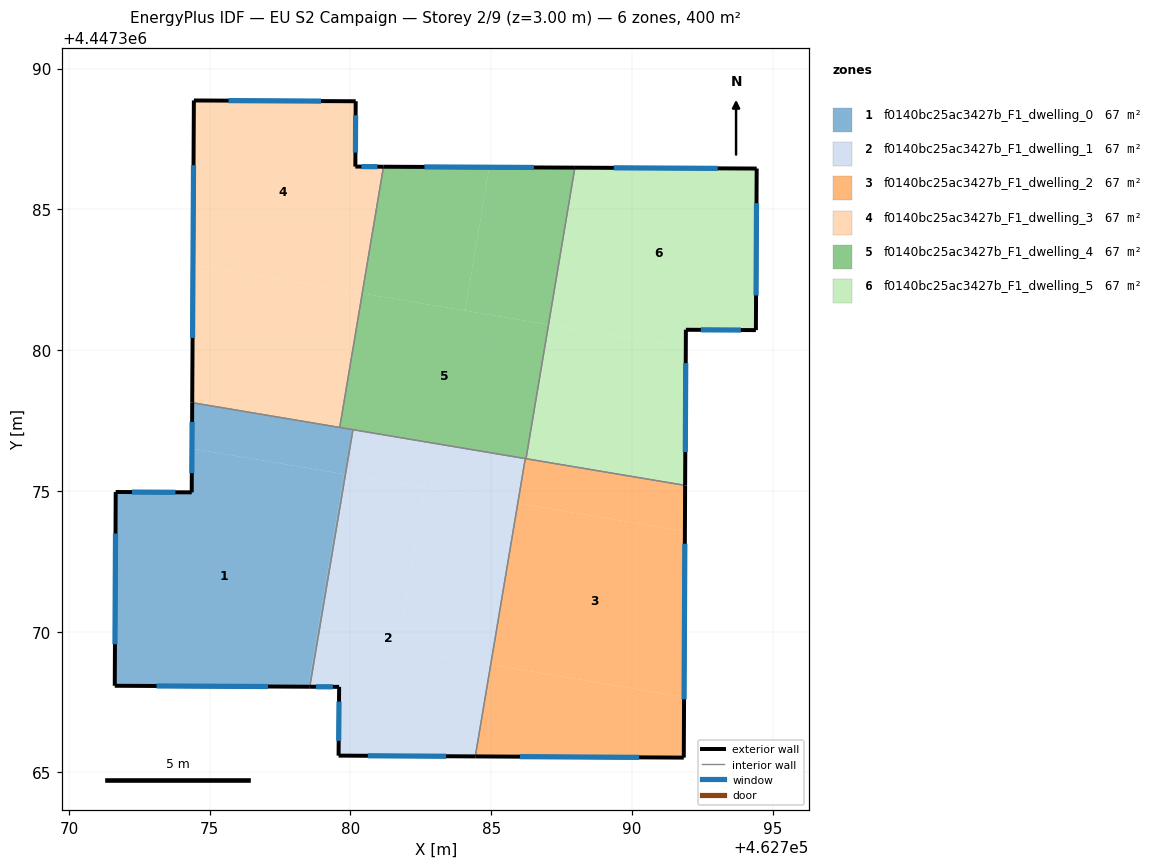
=== STOREY PLAN SPEC (per zone: floor XY polygon, exterior-wall plan segments, windows/doors) ===
zone 1: f0140bc25ac3427b_F1_dwelling_0  (66.7 m²)
  floor: (462779.77, 4447375.60) (462778.50, 4447368.05) (462771.63, 4447368.08) (462771.66, 4447374.96) (462774.36, 4447374.95) (462774.37, 4447376.50)
  floor: (462779.82, 4447375.59) (462778.55, 4447368.04) (462778.50, 4447368.05) (462779.77, 4447375.60)
  floor: (462780.09, 4447377.17) (462779.82, 4447375.59) (462774.37, 4447376.50) (462774.38, 4447378.13)
  exterior wall: (462774.38, 4447378.13) – (462774.36, 4447374.95)  [3.2 m]
    window: (462774.38, 4447377.45) – (462774.36, 4447375.63)  [3.1 m²]
  exterior wall: (462771.63, 4447368.08) – (462778.55, 4447368.04)  [6.9 m]
    window: (462773.11, 4447368.07) – (462777.07, 4447368.05)  [6.8 m²]
  exterior wall: (462771.66, 4447374.96) – (462771.63, 4447368.08)  [6.9 m]
    window: (462771.65, 4447373.49) – (462771.64, 4447369.55)  [6.7 m²]
  exterior wall: (462774.36, 4447374.95) – (462771.66, 4447374.96)  [2.7 m]
    window: (462773.78, 4447374.95) – (462772.24, 4447374.96)  [2.6 m²]
  interior walls: 3
zone 2: f0140bc25ac3427b_F1_dwelling_1  (66.7 m²)
  floor: (462782.65, 4447375.11) (462781.68, 4447369.38) (462784.98, 4447368.83) (462784.43, 4447365.57) (462779.58, 4447365.60) (462779.60, 4447368.04) (462778.55, 4447368.04) (462779.82, 4447375.59)
  floor: (462785.94, 4447374.56) (462784.98, 4447368.83) (462781.68, 4447369.38) (462782.65, 4447375.11)
  floor: (462786.21, 4447376.15) (462785.94, 4447374.56) (462782.61, 4447375.12) (462782.87, 4447376.71)
  floor: (462782.87, 4447376.71) (462782.61, 4447375.12) (462779.82, 4447375.59) (462780.09, 4447377.17)
  exterior wall: (462779.58, 4447365.60) – (462784.43, 4447365.57)  [4.9 m]
    window: (462780.62, 4447365.59) – (462783.39, 4447365.58)  [4.8 m²]
  exterior wall: (462779.60, 4447368.04) – (462779.58, 4447365.60)  [2.4 m]
    window: (462779.59, 4447367.52) – (462779.58, 4447366.12)  [2.4 m²]
  exterior wall: (462778.55, 4447368.04) – (462779.60, 4447368.04)  [1.0 m]
    window: (462778.78, 4447368.04) – (462779.37, 4447368.04)  [1.0 m²]
  interior walls: 3
zone 3: f0140bc25ac3427b_F1_dwelling_2  (66.7 m²)
  floor: (462791.88, 4447373.56) (462791.85, 4447367.68) (462784.98, 4447368.83) (462785.94, 4447374.56)
  floor: (462791.85, 4447367.68) (462791.84, 4447365.53) (462784.43, 4447365.57) (462784.98, 4447368.83)
  floor: (462791.89, 4447375.20) (462791.88, 4447373.56) (462785.94, 4447374.56) (462786.21, 4447376.15)
  exterior wall: (462791.84, 4447365.53) – (462791.89, 4447375.20)  [9.7 m]
    window: (462791.85, 4447367.60) – (462791.87, 4447373.12)  [9.5 m²]
  exterior wall: (462784.43, 4447365.57) – (462791.84, 4447365.53)  [7.4 m]
    window: (462786.02, 4447365.56) – (462790.25, 4447365.54)  [7.3 m²]
  interior walls: 3
zone 4: f0140bc25ac3427b_F1_dwelling_3  (66.7 m²)
  floor: (462780.18, 4447388.84) (462780.17, 4447386.52) (462781.17, 4447386.51) (462780.42, 4447382.02) (462774.41, 4447383.02) (462774.44, 4447388.87)
  floor: (462780.42, 4447382.02) (462779.62, 4447377.25) (462774.38, 4447378.13) (462774.41, 4447383.02)
  exterior wall: (462774.44, 4447388.87) – (462774.38, 4447378.13)  [10.7 m]
    window: (462774.43, 4447386.57) – (462774.39, 4447380.43)  [10.5 m²]
  exterior wall: (462780.18, 4447388.84) – (462774.44, 4447388.87)  [5.7 m]
    window: (462778.95, 4447388.84) – (462775.67, 4447388.86)  [5.6 m²]
  exterior wall: (462780.17, 4447386.52) – (462780.18, 4447388.84)  [2.3 m]
    window: (462780.18, 4447387.01) – (462780.18, 4447388.34)  [2.3 m²]
  exterior wall: (462781.17, 4447386.51) – (462780.17, 4447386.52)  [1.0 m]
    window: (462780.96, 4447386.51) – (462780.39, 4447386.52)  [1.0 m²]
  interior walls: 2
zone 5: f0140bc25ac3427b_F1_dwelling_4  (66.7 m²)
  floor: (462784.93, 4447386.49) (462784.07, 4447381.40) (462780.42, 4447382.02) (462781.17, 4447386.51)
  floor: (462787.97, 4447386.48) (462787.03, 4447380.90) (462784.07, 4447381.40) (462784.93, 4447386.49)
  floor: (462787.03, 4447380.90) (462786.23, 4447376.14) (462779.62, 4447377.25) (462780.42, 4447382.02)
  exterior wall: (462787.97, 4447386.48) – (462781.17, 4447386.51)  [6.8 m]
    window: (462786.51, 4447386.49) – (462782.63, 4447386.51)  [6.7 m²]
  interior walls: 5
zone 6: f0140bc25ac3427b_F1_dwelling_5  (66.7 m²)
  floor: (462794.43, 4447386.45) (462794.40, 4447380.71) (462791.91, 4447380.72) (462791.91, 4447380.09) (462787.03, 4447380.90) (462787.97, 4447386.48)
  floor: (462791.91, 4447380.09) (462791.89, 4447375.20) (462786.23, 4447376.14) (462787.03, 4447380.90)
  exterior wall: (462791.89, 4447375.20) – (462791.91, 4447380.72)  [5.5 m]
    window: (462791.89, 4447376.38) – (462791.91, 4447379.54)  [5.4 m²]
  exterior wall: (462794.43, 4447386.45) – (462787.97, 4447386.48)  [6.5 m]
    window: (462793.04, 4447386.45) – (462789.35, 4447386.47)  [6.3 m²]
  exterior wall: (462794.40, 4447380.71) – (462794.43, 4447386.45)  [5.7 m]
    window: (462794.40, 4447381.94) – (462794.42, 4447385.22)  [5.6 m²]
  exterior wall: (462791.91, 4447380.72) – (462794.40, 4447380.71)  [2.5 m]
    window: (462792.44, 4447380.72) – (462793.87, 4447380.71)  [2.4 m²]
  interior walls: 2

=== DERIVED (storey summary) ===
Building: EU S2 Campaign
Storey: 2 of 9  (floor level z = 3.00 m)
Storey gross floor area: 399.9 m²
Zones on this storey: 6
  - f0140bc25ac3427b_F1_dwelling_0: floor 66.7 m²; exterior wall 19.7 m (59.1 m²); 4 window(s) 19.3 m²; WWR 32.7%
  - f0140bc25ac3427b_F1_dwelling_1: floor 66.7 m²; exterior wall 8.3 m (25.0 m²); 3 window(s) 8.2 m²; WWR 32.7%
  - f0140bc25ac3427b_F1_dwelling_2: floor 66.7 m²; exterior wall 17.1 m (51.2 m²); 2 window(s) 16.7 m²; WWR 32.7%
  - f0140bc25ac3427b_F1_dwelling_3: floor 66.7 m²; exterior wall 19.8 m (59.4 m²); 4 window(s) 19.4 m²; WWR 32.7%
  - f0140bc25ac3427b_F1_dwelling_4: floor 66.7 m²; exterior wall 6.8 m (20.4 m²); 1 window(s) 6.7 m²; WWR 32.7%
  - f0140bc25ac3427b_F1_dwelling_5: floor 66.7 m²; exterior wall 20.2 m (60.6 m²); 4 window(s) 19.8 m²; WWR 32.7%
Zone adjacency (shared interzone walls):
  - f0140bc25ac3427b_F1_dwelling_0 ↔ f0140bc25ac3427b_F1_dwelling_1
  - f0140bc25ac3427b_F1_dwelling_0 ↔ f0140bc25ac3427b_F1_dwelling_3
  - f0140bc25ac3427b_F1_dwelling_0 ↔ f0140bc25ac3427b_F1_dwelling_4
  - f0140bc25ac3427b_F1_dwelling_1 ↔ f0140bc25ac3427b_F1_dwelling_2
  - f0140bc25ac3427b_F1_dwelling_1 ↔ f0140bc25ac3427b_F1_dwelling_4
  - f0140bc25ac3427b_F1_dwelling_2 ↔ f0140bc25ac3427b_F1_dwelling_4
  - f0140bc25ac3427b_F1_dwelling_2 ↔ f0140bc25ac3427b_F1_dwelling_5
  - f0140bc25ac3427b_F1_dwelling_3 ↔ f0140bc25ac3427b_F1_dwelling_4
  - f0140bc25ac3427b_F1_dwelling_4 ↔ f0140bc25ac3427b_F1_dwelling_5